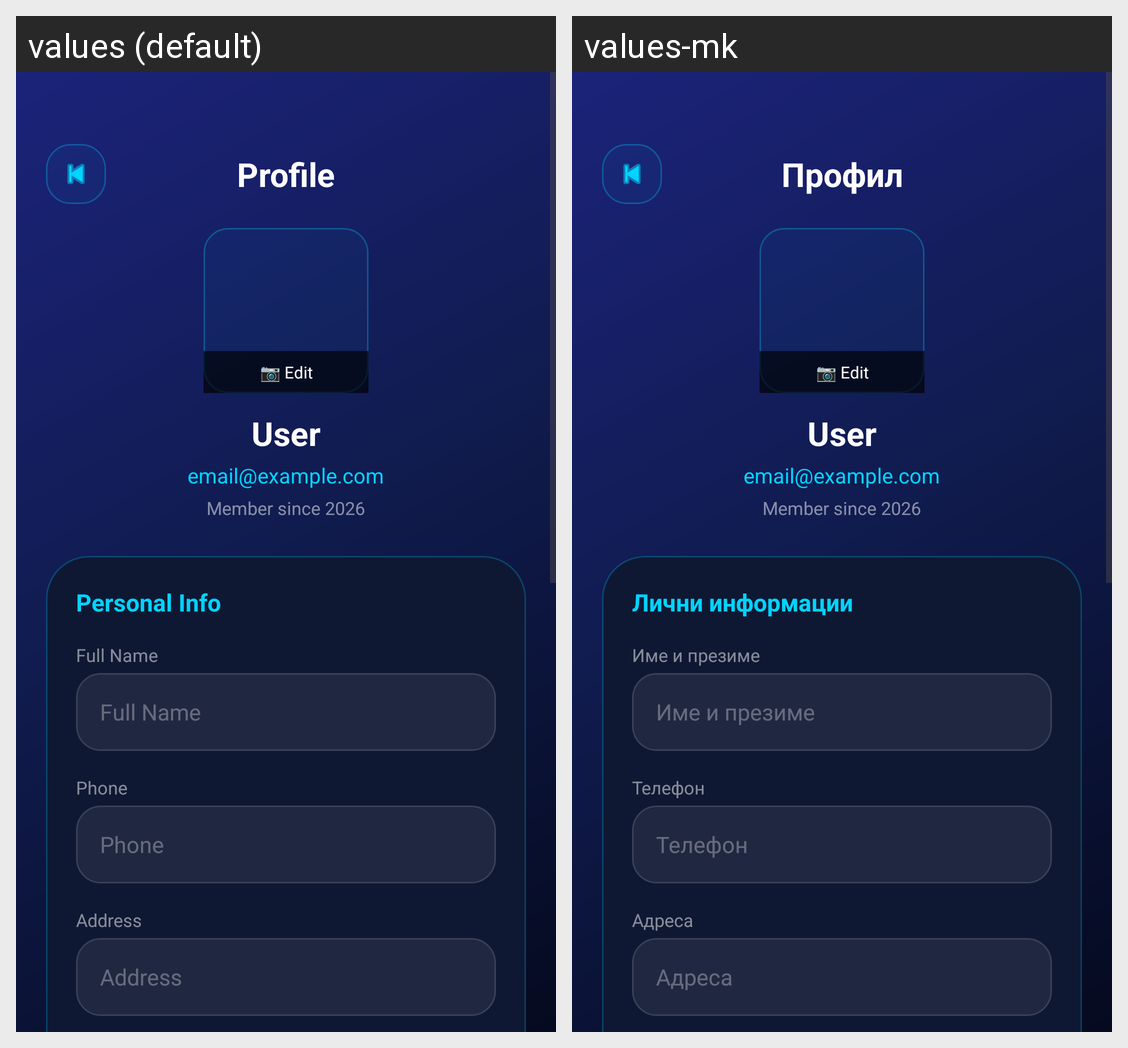

For this localized Android screen grid, give each drawn string resource with its value in every locale shown.
Android screen res/layout/activity_profile.xml rendered under 2 locales, left to right: values (default), values-mk. Device: Nexus 5 (rendered at 1080×1920; each locale shown at half size, 540×960, under a caption strip naming it); theme Theme.CompShop.
Strings drawn on this screen, with the default value and each locale's value (text and hints the layout hard-codes, and strings that could not be matched under every locale, appear in the picture but are not listed):

profile
  values: Profile
  values-mk: Профил

personal_info
  values: Personal Info
  values-mk: Лични информации

full_name
  values: Full Name
  values-mk: Име и презиме

phone
  values: Phone
  values-mk: Телефон

address
  values: Address
  values-mk: Адреса
